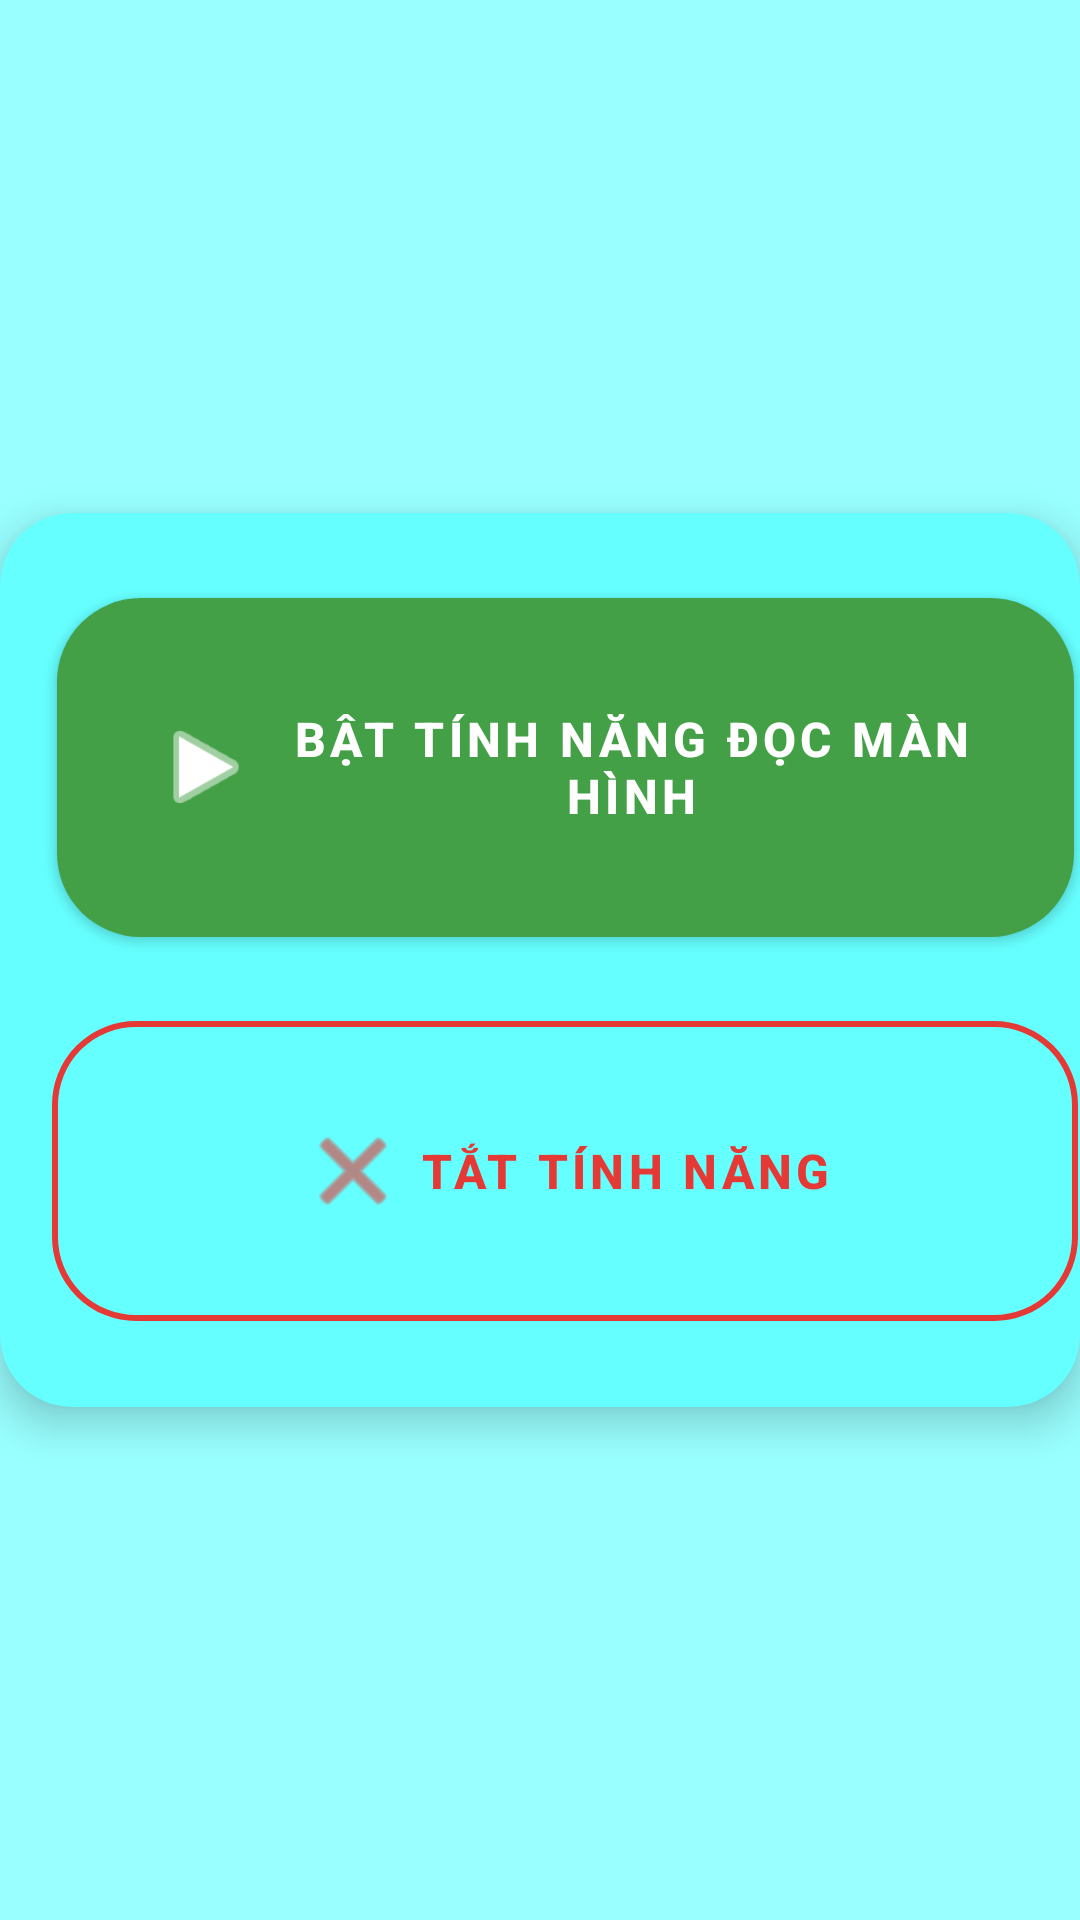

Here is an Android app screen rendered from its layout file. Give the layout XML and the strings, colors and styles it references.
<!-- AndroidManifest.xml: application theme Theme.NewVoice.Splash -->
<!-- res/layout/activity_read_text.xml -->
<?xml version="1.0" encoding="utf-8"?>
<LinearLayout xmlns:android="http://schemas.android.com/apk/res/android"
    xmlns:app="http://schemas.android.com/apk/res-auto"
    android:layout_width="match_parent"
    android:layout_height="match_parent"
    android:background="#99FFFF"
    android:gravity="center"
    android:orientation="vertical">

    <androidx.cardview.widget.CardView
        android:layout_width="wrap_content"
        android:layout_height="wrap_content"
        android:backgroundTint="#66FFFF"
        android:padding="16dp"
        app:cardCornerRadius="24dp"
        app:cardElevation="8dp">

        <LinearLayout
            android:layout_width="377dp"
            android:layout_height="298dp"
            android:gravity="center"
            android:orientation="vertical"
            android:padding="8dp">

            <com.google.android.material.button.MaterialButton
                android:id="@+id/buttonActivateTTS"
                style="@style/Widget.MaterialComponents.Button"
                android:layout_width="339dp"
                android:layout_height="125dp"
                android:layout_marginBottom="16dp"
                android:text="BẬT TÍNH NĂNG ĐỌC MÀN HÌNH"
                android:textAllCaps="false"
                android:textColor="#FFFFFF"
                android:textSize="16sp"
                android:textStyle="bold"
                app:backgroundTint="#43A047"
                app:cornerRadius="28dp"
                app:icon="@android:drawable/ic_media_play"
                app:iconGravity="textStart"
                app:iconSize="36dp"
                app:iconTint="#FFFFFF" />

            <com.google.android.material.button.MaterialButton
                android:id="@+id/buttonDeactivateTTS"
                style="@style/Widget.MaterialComponents.Button.OutlinedButton"
                android:layout_width="342dp"
                android:layout_height="112dp"
                android:text="TẮT TÍNH NĂNG"
                android:textAllCaps="false"
                android:textColor="#E53935"
                android:textSize="16sp"
                android:textStyle="bold"
                app:cornerRadius="28dp"
                app:icon="@android:drawable/ic_menu_close_clear_cancel"
                app:iconGravity="textStart"
                app:iconSize="36dp"
                app:iconTint="#E53935"
                app:strokeColor="#E53935"
                app:strokeWidth="2dp" />

        </LinearLayout>
    </androidx.cardview.widget.CardView>

</LinearLayout>
<!-- resources referenced by this layout -->
<resources>
  <style name="Theme.NewVoice.Splash" parent="Theme.Material3.DayNight.NoActionBar">
          
          <item name="android:windowBackground">@color/yellow</item>
          
          <item name="windowSplashScreenAnimatedIcon">@drawable/icon</item>
          <item name="windowSplashScreenAnimationDuration">500</item>
          <item name="postSplashScreenTheme">@style/Theme.NewVoice</item>
      </style>
  <color name="yellow">#FDD835</color>
  <!-- drawable icon: png bitmap (drawable, 16077 bytes) -->
  <style name="Theme.NewVoice" parent="Theme.Material3.DayNight.NoActionBar">
          <item name="android:statusBarColor">@android:color/transparent</item>
          <item name="android:windowLightStatusBar">true</item>
      </style>
</resources>
